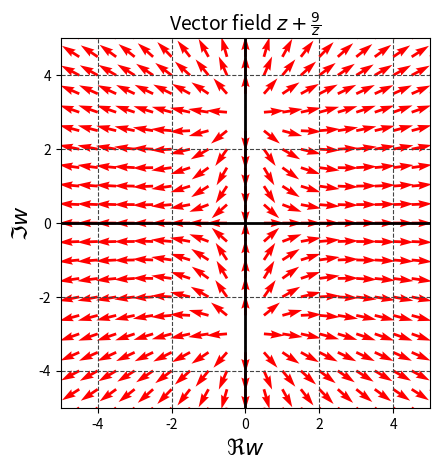

Write Python code to recreate this figure.
import matplotlib.pyplot as plt
import numpy as np
from matplotlib.animation import FuncAnimation

PJ_LINE_COLOR = "#0000FF"
X1_LINE_COLOR = "#FF0000"
Y1_LINE_COLOR = "#00AA00"
X_AXIS_LINE_COLOR = "#000000"
Y_AXIS_LINE_COLOR = "#000000"
GRID_COLOR = "#444444"

LINE_WIDTH = 2
AXIS_LINE_WIDTH = 0.8
GRID_LINE_WIDTH = 0.8


FIGURE_SIZE = (10, 10)
AXIS_MAX = 5
TITLE_FONT_SIZE = 14
LABEL_FONT_SIZE = 16

fig = plt.figure(dpi=256)

plt.axes().set_aspect("equal")


def complex_func(z: complex):
    if z == 0:
        return 0
    return z + (9 / z)


def draw(t: int):
    print(f"plotting {t=} ...")
    plt.cla()
    plt.title(r"Vector field $z + \frac{{9}}{{z}}$", fontsize=TITLE_FONT_SIZE)
    plt.xlabel(f"$\Re w$", fontsize=LABEL_FONT_SIZE)
    plt.ylabel(f"$\Im w$", fontsize=LABEL_FONT_SIZE)
    plt.grid(which="both", color=GRID_COLOR, linestyle="--", linewidth=GRID_LINE_WIDTH)

    plt.axhline(0, color=X_AXIS_LINE_COLOR, linewidth=LINE_WIDTH)
    plt.axvline(0, color=Y_AXIS_LINE_COLOR, linewidth=LINE_WIDTH)
    plt.xlim(-AXIS_MAX, AXIS_MAX)
    plt.ylim(-AXIS_MAX, AXIS_MAX)

    L = 5

    X = np.linspace(-L, L, 4 * L + 1)
    Y = np.linspace(-L, L, 4 * L + 1)

    for x in X:
        for y in Y:
            z = complex(real=x, imag=y)
            res = complex_func(z)
            print(f"{x=}, {y=}, {z=}")
            plt.quiver(x, y, res.real, res.imag, color="#FF0000")


N = 2
res = FuncAnimation(fig, draw, interval=100, frames=range(N))

# http://www.imagemagick.org/script/download.php#windowsのインストールが必要
res.save("vec_field_z+zbar.gif", writer="imagemagick")
